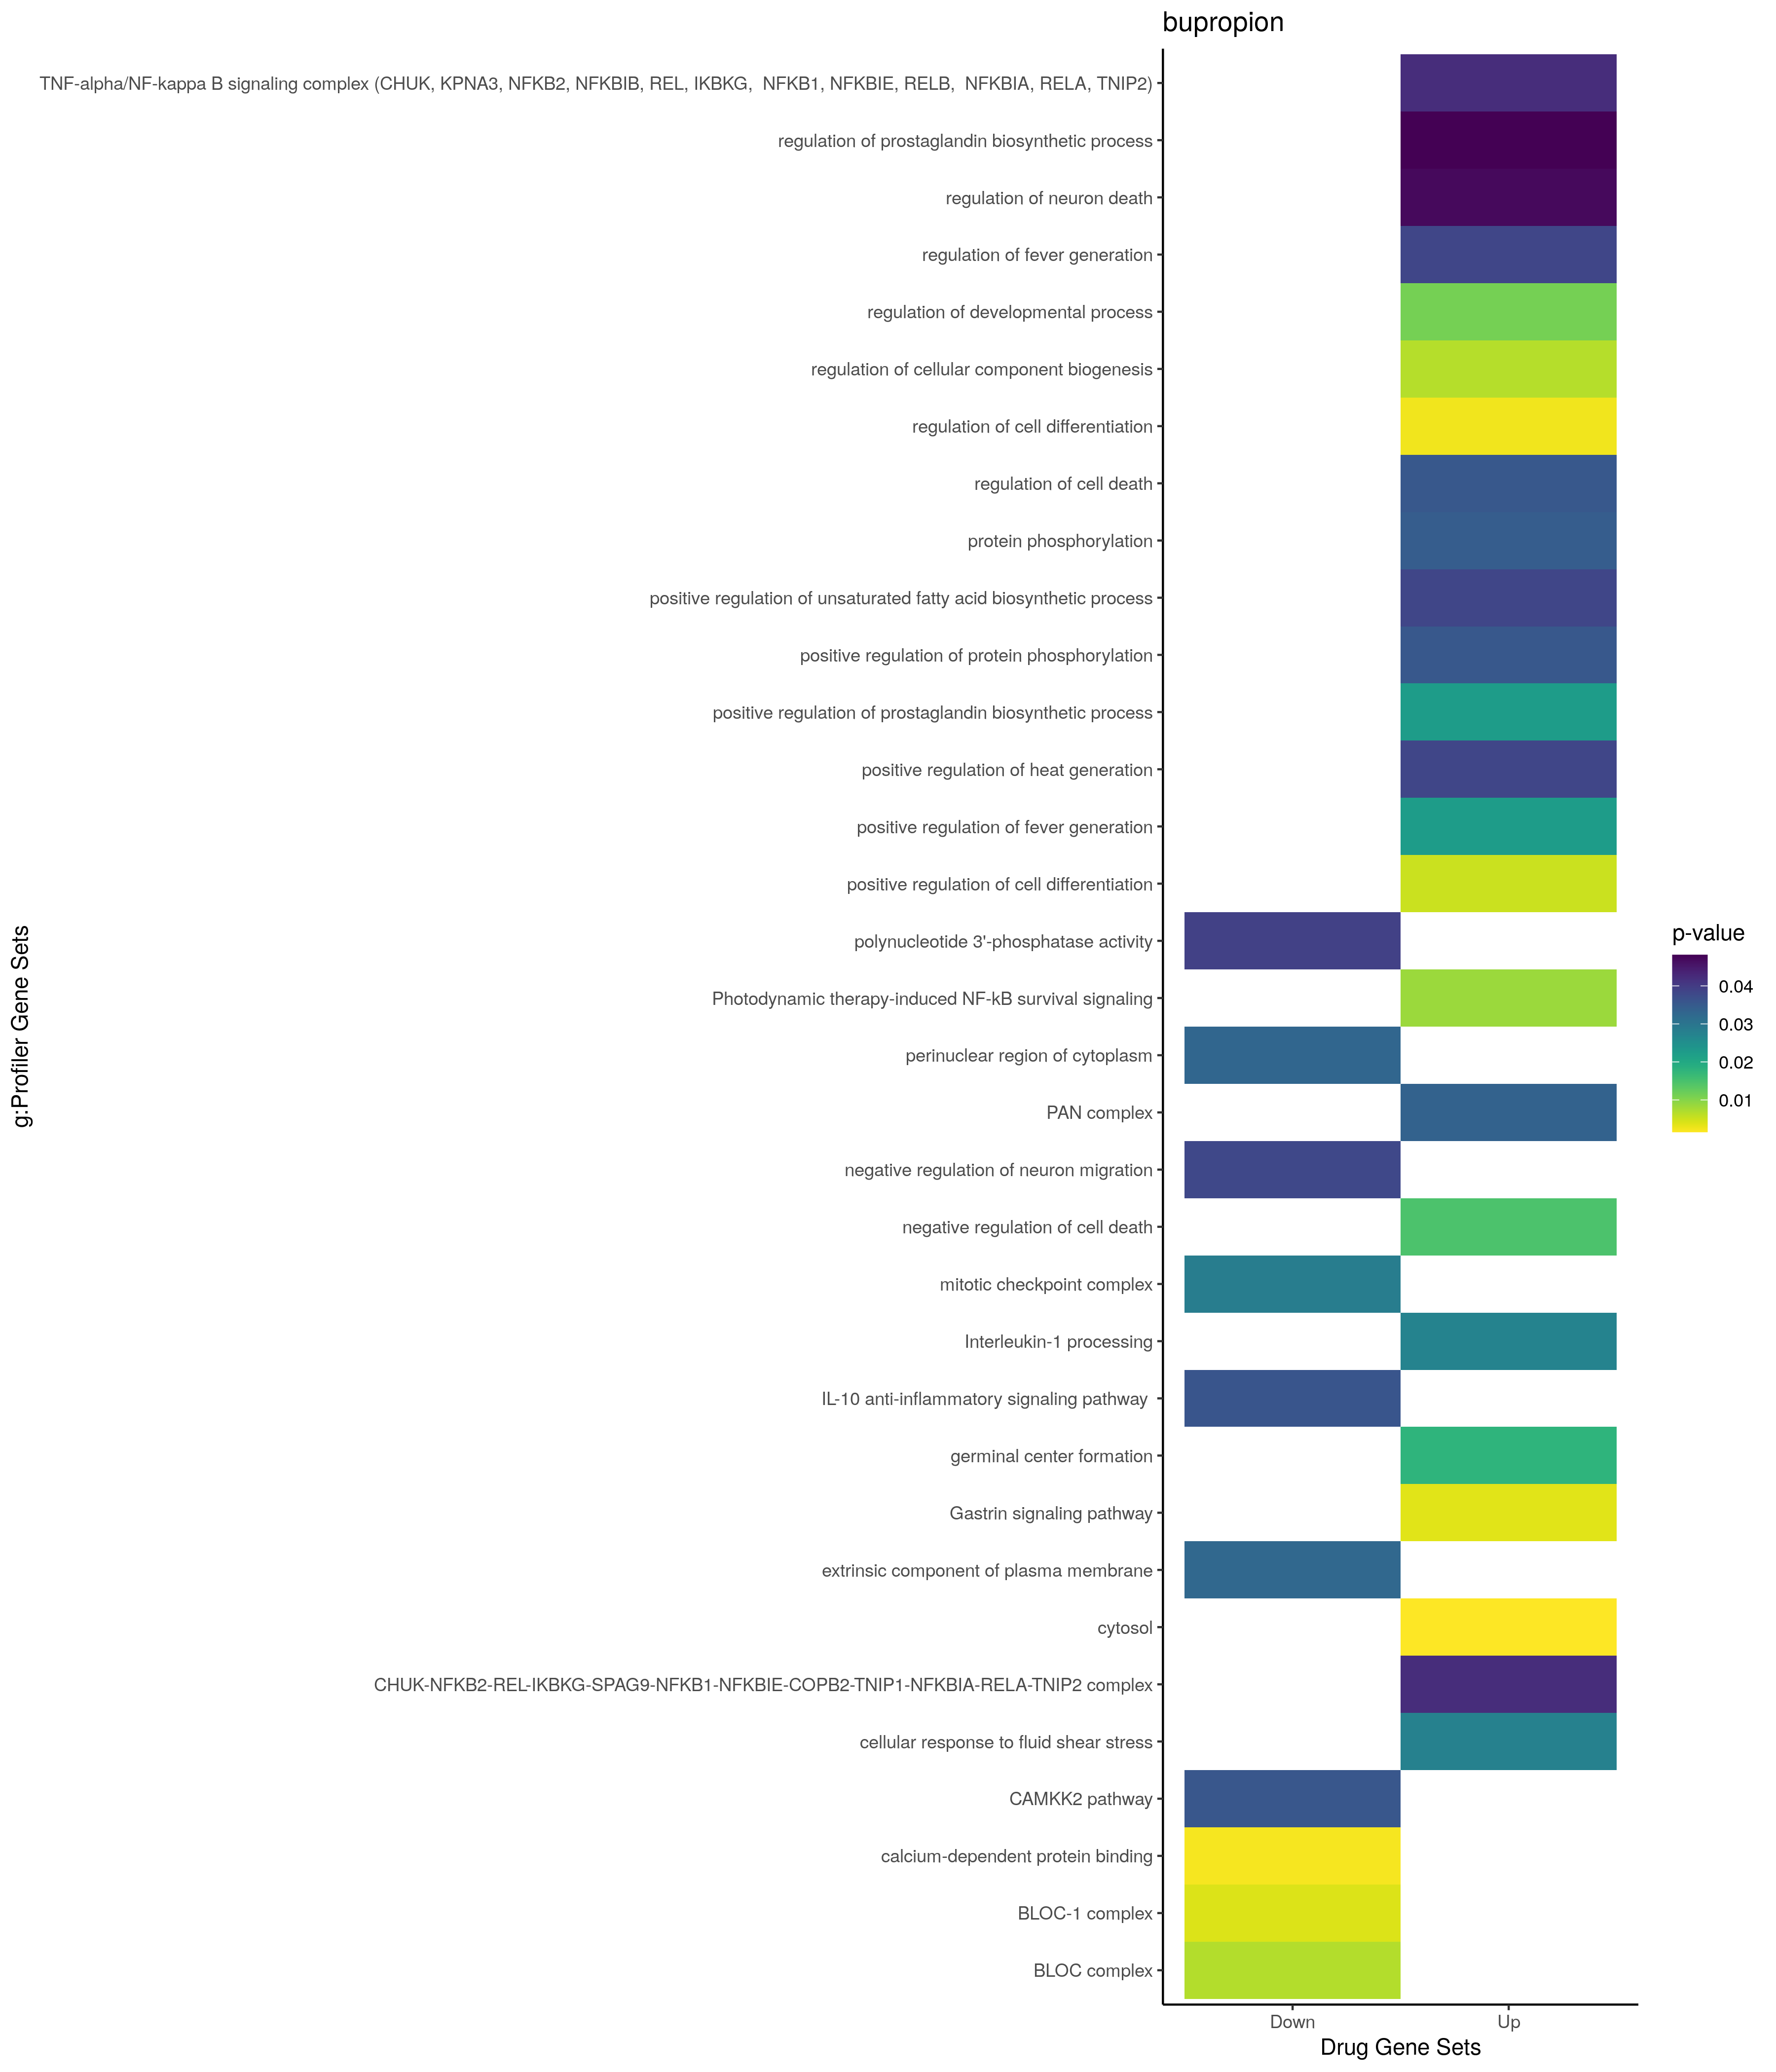

Source data for this figure (header and first rows):
; query; significant; p_value; term_size; query_size; intersection_size; precision; recall; term_id; source; term_name; effective_domain_size; source_order; set
1; query_1; TRUE; 0,0422410176778163; 12; 8; 2; 0,25; 0,166666666666667; CORUM:5193; CORUM; TNF-alpha/NF-kappa B signaling complex (…; 3627; 1580; Up
2; query_1; TRUE; 0,0422410176778163; 12; 8; 2; 0,25; 0,166666666666667; CORUM:5230; CORUM; CHUK-NFKB2-REL-IKBKG-SPAG9-NFKB1-NFKBIE-…; 3627; 1602; Up
3; query_1; TRUE; 0,00251538040509157; 1550; 18; 9; 0,5; 0,00580645161290323; GO:0045595; GO:BP; regulation of cell differentiation; 21100; 13327; Up
4; query_1; TRUE; 0,00523070225845749; 840; 18; 7; 0,388888888888889; 0,00833333333333333; GO:0045597; GO:BP; positive regulation of cell differentiat…; 21100; 13329; Up
5; query_1; TRUE; 0,00665303501729495; 946; 23; 8; 0,347826086956522; 0,00845665961945032; GO:0044087; GO:BP; regulation of cellular component biogene…; 21100; 12628; Up
6; query_1; TRUE; 0,0112579233563799; 2425; 18; 10; 0,555555555555556; 0,00412371134020619; GO:0050793; GO:BP; regulation of developmental process; 21100; 15324; Up
7; query_1; TRUE; 0,0147506707454194; 983; 18; 7; 0,388888888888889; 0,00712105798575788; GO:0060548; GO:BP; negative regulation of cell death; 21100; 17313; Up
8; query_1; TRUE; 0,0178450141951725; 14; 8; 2; 0,25; 0,142857142857143; GO:0002467; GO:BP; germinal center formation; 21100; 1113; Up
9; query_1; TRUE; 0,0224966761353755; 7; 18; 2; 0,111111111111111; 0,285714285714286; GO:0031622; GO:BP; positive regulation of fever generation; 21100; 8393; Up
10; query_1; TRUE; 0,0224966761353755; 7; 18; 2; 0,111111111111111; 0,285714285714286; GO:0031394; GO:BP; positive regulation of prostaglandin bio…; 21100; 8293; Up
11; query_1; TRUE; 0,0279282194856871; 20; 7; 2; 0,285714285714286; 0,1; GO:0071498; GO:BP; cellular response to fluid shear stress; 21100; 19519; Up
12; query_1; TRUE; 0,034697056535794; 1587; 18; 8; 0,444444444444444; 0,00504095778197858; GO:0006468; GO:BP; protein phosphorylation; 21100; 2446; Up
13; query_1; TRUE; 0,0354620782622324; 735; 18; 6; 0,333333333333333; 0,00816326530612245; GO:0001934; GO:BP; positive regulation of protein phosphory…; 21100; 664; Up
14; query_1; TRUE; 0,0355037329998512; 1592; 18; 8; 0,444444444444444; 0,0050251256281407; GO:0010941; GO:BP; regulation of cell death; 21100; 5062; Up
15; query_1; TRUE; 0,0385267504139366; 9; 18; 2; 0,111111111111111; 0,222222222222222; GO:0031652; GO:BP; positive regulation of heat generation; 21100; 8416; Up
16; query_1; TRUE; 0,0385267504139366; 9; 18; 2; 0,111111111111111; 0,222222222222222; GO:2001280; GO:BP; positive regulation of unsaturated fatty…; 21100; 30444; Up
17; query_1; TRUE; 0,0385267504139366; 9; 18; 2; 0,111111111111111; 0,222222222222222; GO:0031620; GO:BP; regulation of fever generation; 21100; 8391; Up
18; query_1; TRUE; 0,047153907244514; 312; 13; 4; 0,307692307692308; 0,0128205128205128; GO:1901214; GO:BP; regulation of neuron death; 21100; 24533; Up
19; query_1; TRUE; 0,0481340949380886; 10; 18; 2; 0,111111111111111; 0,2; GO:0031392; GO:BP; regulation of prostaglandin biosynthetic…; 21100; 8291; Up
20; query_1; TRUE; 0,00156685385750772; 5420; 23; 16; 0,695652173913043; 0,0029520295202952; GO:0005829; GO:CC; cytosol; 21698; 469; Up
21; query_1; TRUE; 0,0336395145349744; 2; 2; 1; 0,5; 0,5; GO:0031251; GO:CC; PAN complex; 21698; 1258; Up
22; query_1; TRUE; 0,027261157706628; 9; 18; 2; 0,111111111111111; 0,222222222222222; REAC:R-HSA-448706; REAC; Interleukin-1 processing; 10770; 1163; Up
23; query_1; TRUE; 0,0036244199545599; 112; 13; 4; 0,307692307692308; 0,0357142857142857; WP:WP4659; WP; Gastrin signaling pathway; 7364; 511; Up
24; query_1; TRUE; 0,00849348988090707; 35; 18; 3; 0,166666666666667; 0,0857142857142857; WP:WP3617; WP; Photodynamic therapy-induced NF-kB survi…; 7364; 466; Up
25; query_1; TRUE; 0,0380414945009419; 10; 17; 2; 0,117647058823529; 0,2; GO:2001223; GO:BP; negative regulation of neuron migration; 21100; 30388; Down
26; query_1; TRUE; 0,00400984777145144; 17; 10; 2; 0,2; 0,117647058823529; GO:0031083; GO:CC; BLOC-1 complex; 21698; 1210; Down
27; query_1; TRUE; 0,00680247670687476; 22; 10; 2; 0,2; 0,0909090909090909; GO:0031082; GO:CC; BLOC complex; 21698; 1209; Down
28; query_1; TRUE; 0,0285369640722337; 4; 1; 1; 1; 0,25; GO:0033597; GO:CC; mitotic checkpoint complex; 21698; 1660; Down
29; query_1; TRUE; 0,0326958909432181; 173; 15; 3; 0,2; 0,0173410404624277; GO:0019897; GO:CC; extrinsic component of plasma membrane; 21698; 982; Down
30; query_1; TRUE; 0,0329575681413394; 718; 10; 4; 0,4; 0,00557103064066852; GO:0048471; GO:CC; perinuclear region of cytoplasm; 21698; 2538; Down
31; query_1; TRUE; 0,00207412080330154; 83; 10; 3; 0,3; 0,036144578313253; GO:0048306; GO:MF; calcium-dependent protein binding; 20183; 8387; Down
32; query_1; TRUE; 0,039115774870462; 1; 3; 1; 0,333333333333333; 1; GO:0046403; GO:MF; polynucleotide 3'-phosphatase activity; 20183; 7238; Down
33; query_1; TRUE; 0,0356679313943838; 35; 6; 2; 0,333333333333333; 0,0571428571428571; WP:WP4874; WP; CAMKK2 pathway; 7364; 371; Down
34; query_1; TRUE; 0,0358136095252547; 12; 17; 2; 0,117647058823529; 0,166666666666667; WP:WP4495; WP; IL-10 anti-inflammatory signaling pathwa…; 7364; 100; Down
